16-way image classification set "PlantVillage" from GitHub (sss41097/PlantVillage); label vocabulary: Potato___Early_blight, Potato___Late_blight, Potato___healthy, Rice__Bacterial leaf blight, Rice__Brown spot, Rice__Leaf smut, Tomato__Late_Blight, Tomato___Bacterial_spot, Tomato___Early_blight, Tomato___Late_blight, Tomato___Leaf_Mold, Tomato___Septoria_leaf_spot, Tomato___Spider_mites Two-spotted_spider_mite, Tomato___Target_Spot, Tomato___Tomato_mosaic_virus, Tomato___healthy.

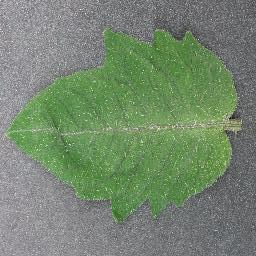
Label: Tomato___healthy

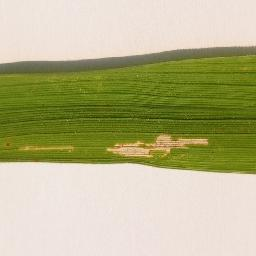
Label: Rice__Bacterial leaf blight

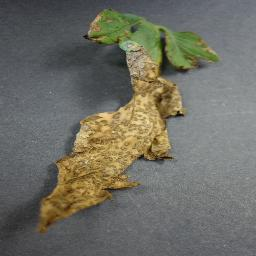
Label: Tomato___Bacterial_spot

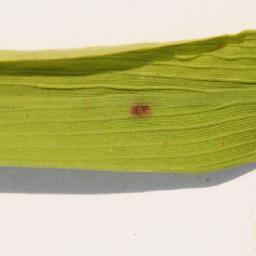
Label: Rice__Brown spot

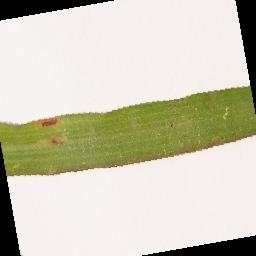
Label: Rice__Leaf smut

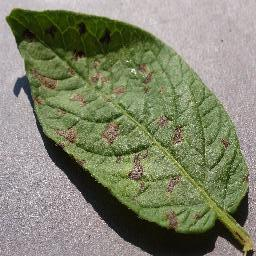
Label: Potato___Early_blight
